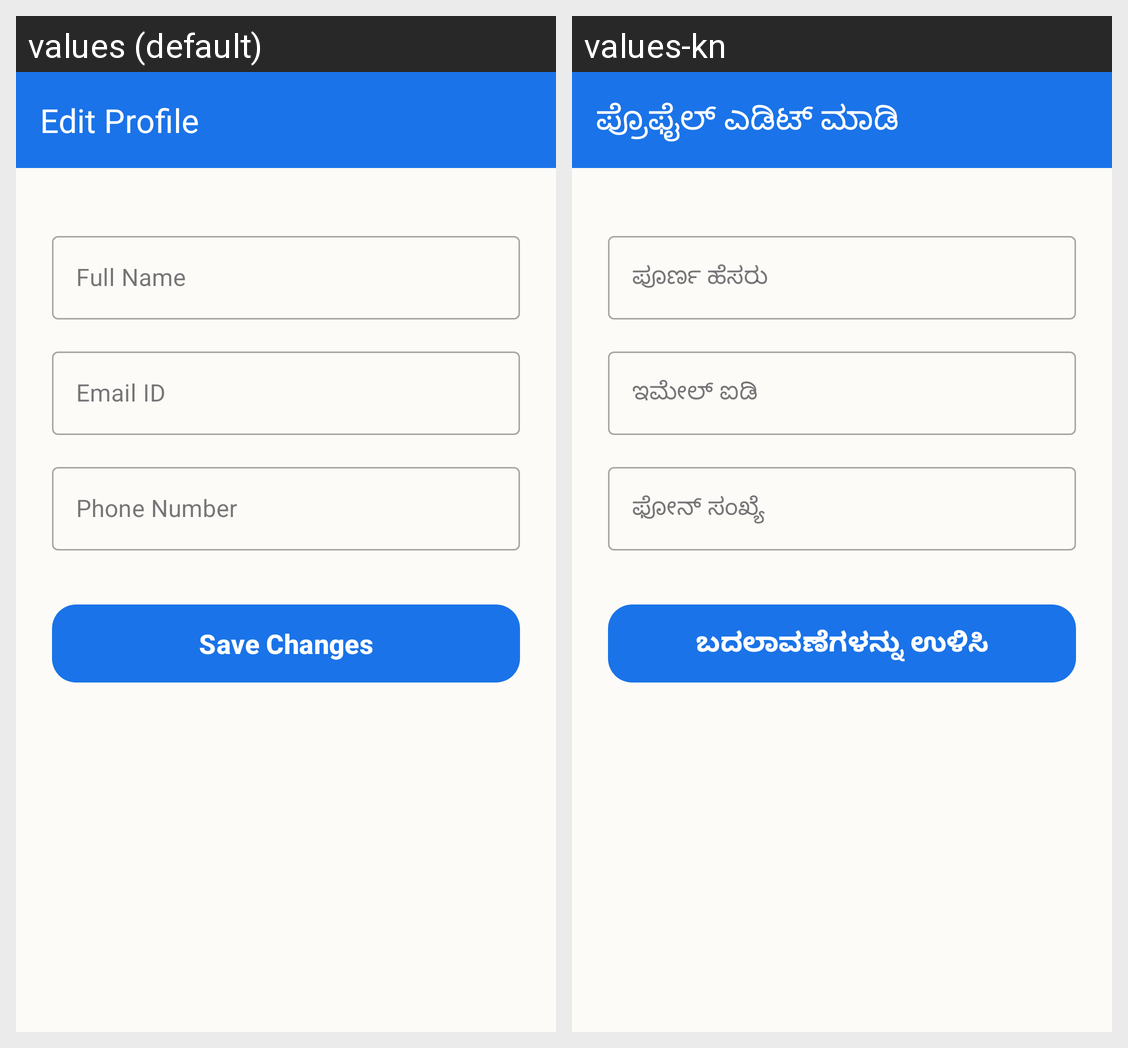

Here is an Android app screen in its default locale and in the app's own translations. Write out the translated-string differences for the strings that appear on this screen.
Android screen res/layout/activity_edit_profile.xml rendered under 2 locales, left to right: values (default), values-kn. Device: Nexus 5 (rendered at 1080×1920; each locale shown at half size, 540×960, under a caption strip naming it); theme Theme.GramaSuvidha.
Strings drawn on this screen, with the default value and each locale's value (text and hints the layout hard-codes, and strings that could not be matched under every locale, appear in the picture but are not listed):

edit_profile
  values: Edit Profile
  values-kn: ಪ್ರೊಫೈಲ್ ಎಡಿಟ್ ಮಾಡಿ

name_hint
  values: Full Name
  values-kn: ಪೂರ್ಣ ಹೆಸರು

email_hint
  values: Email ID
  values-kn: ಇಮೇಲ್ ಐಡಿ

phone_hint
  values: Phone Number
  values-kn: ಫೋನ್ ಸಂಖ್ಯೆ

save_changes
  values: Save Changes
  values-kn: ಬದಲಾವಣೆಗಳನ್ನು ಉಳಿಸಿ
